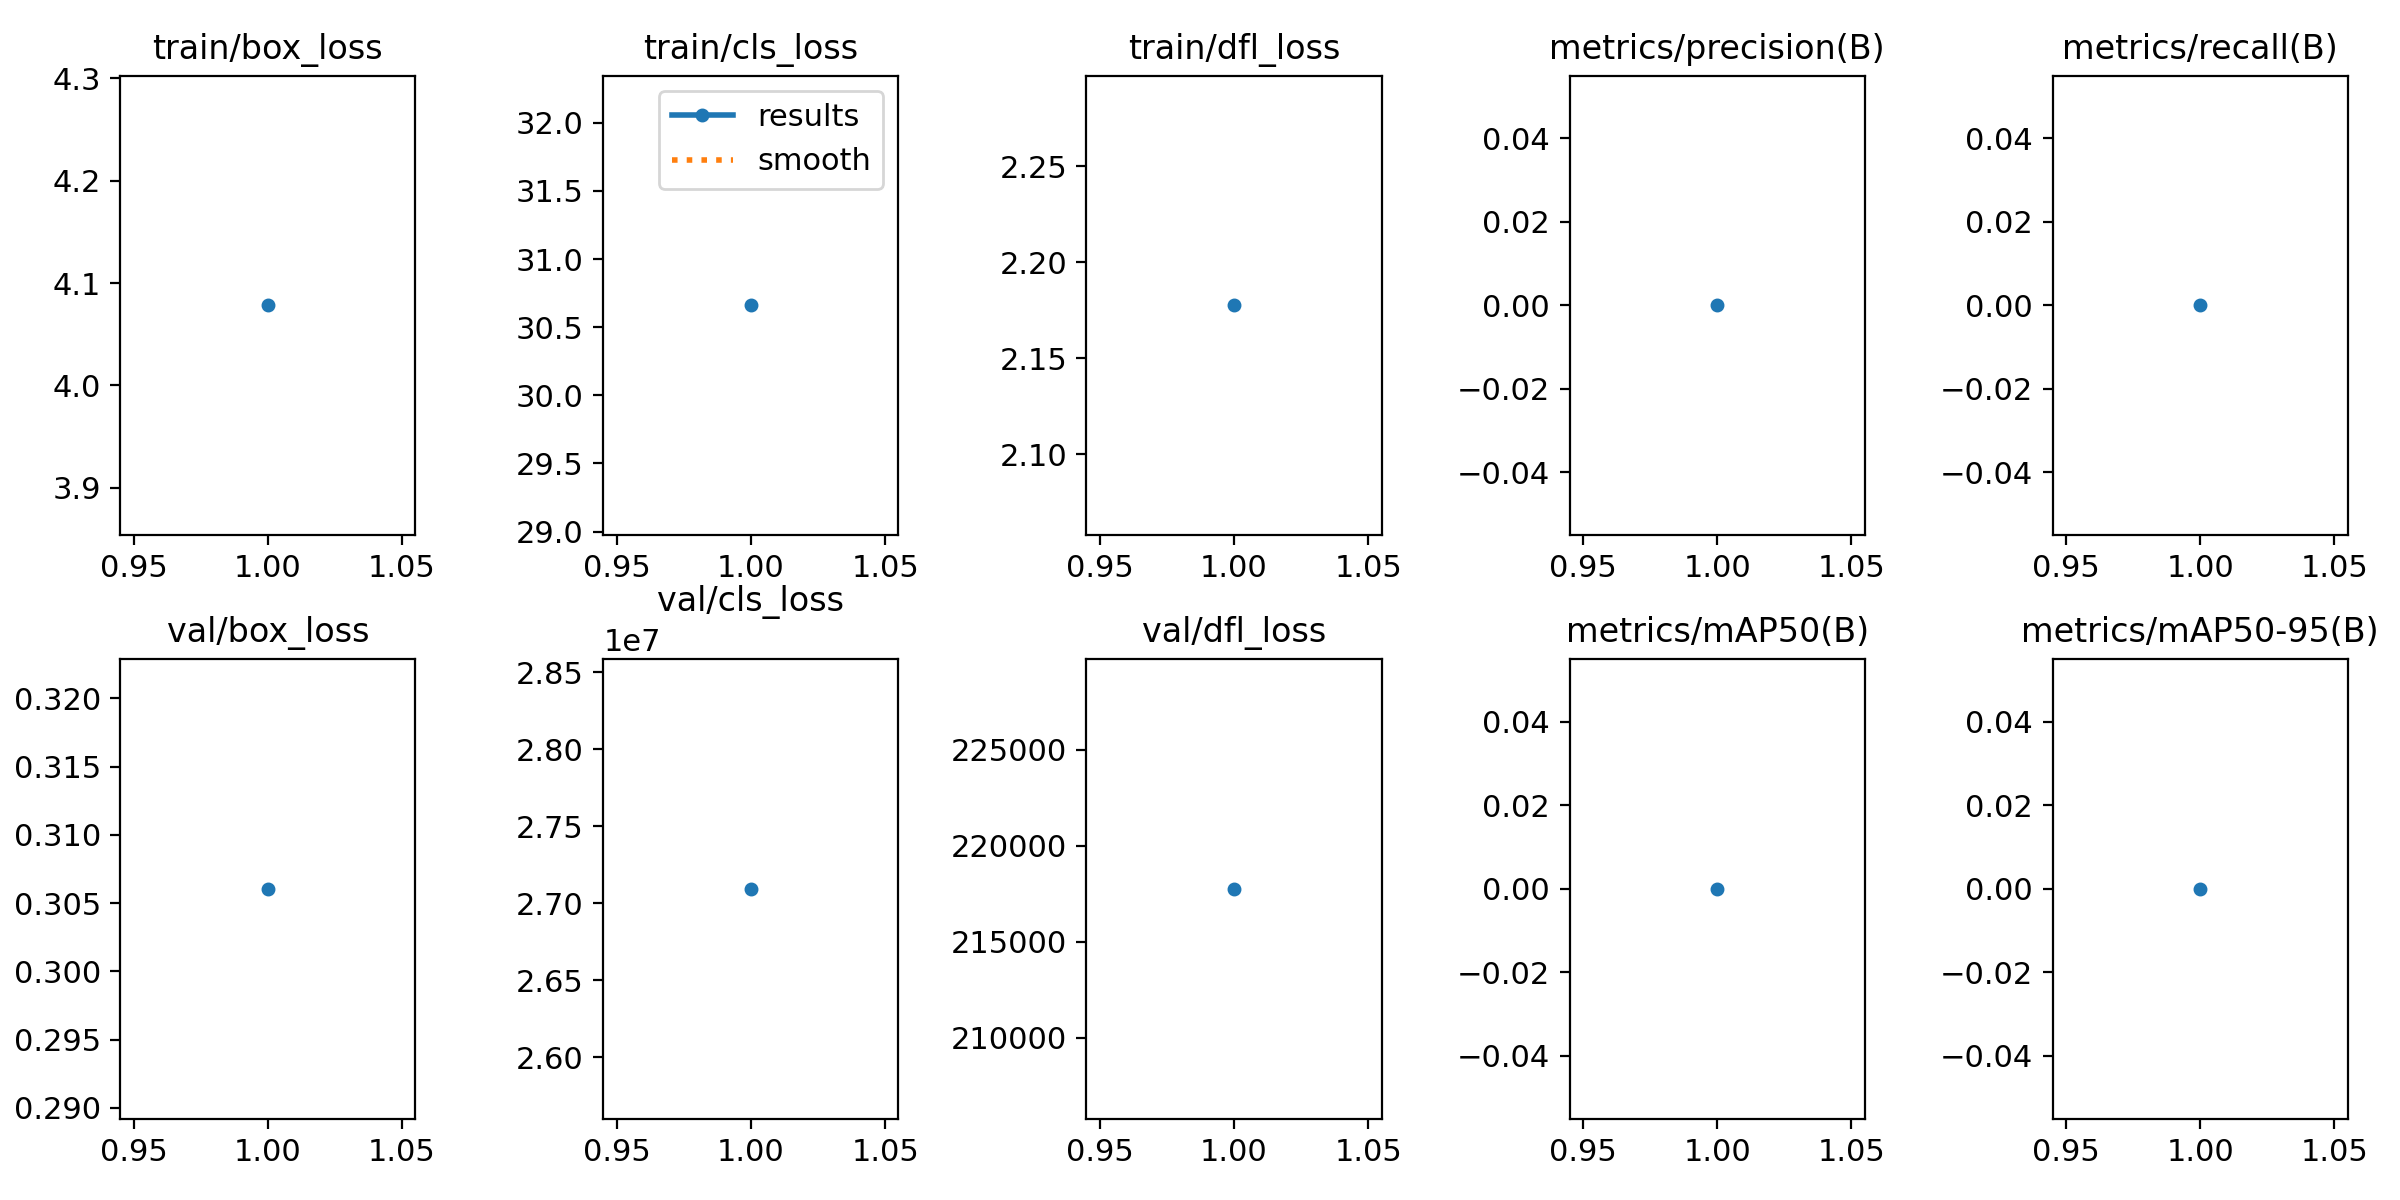

Source data for this figure (header and first rows):
epoch, time, train/box_loss, train/cls_loss, train/dfl_loss, metrics/precision(B), metrics/recall(B), metrics/mAP50(B), metrics/mAP50-95(B), val/box_loss, val/cls_loss, val/dfl_loss, lr/pg0, lr/pg1, lr/pg2
1, 29.58, 4.078, 30.66, 2.178, 0, 0, 0, 0, 0.306, 2.70932e+07, 217753, 0.002, 0.002, 0.002
